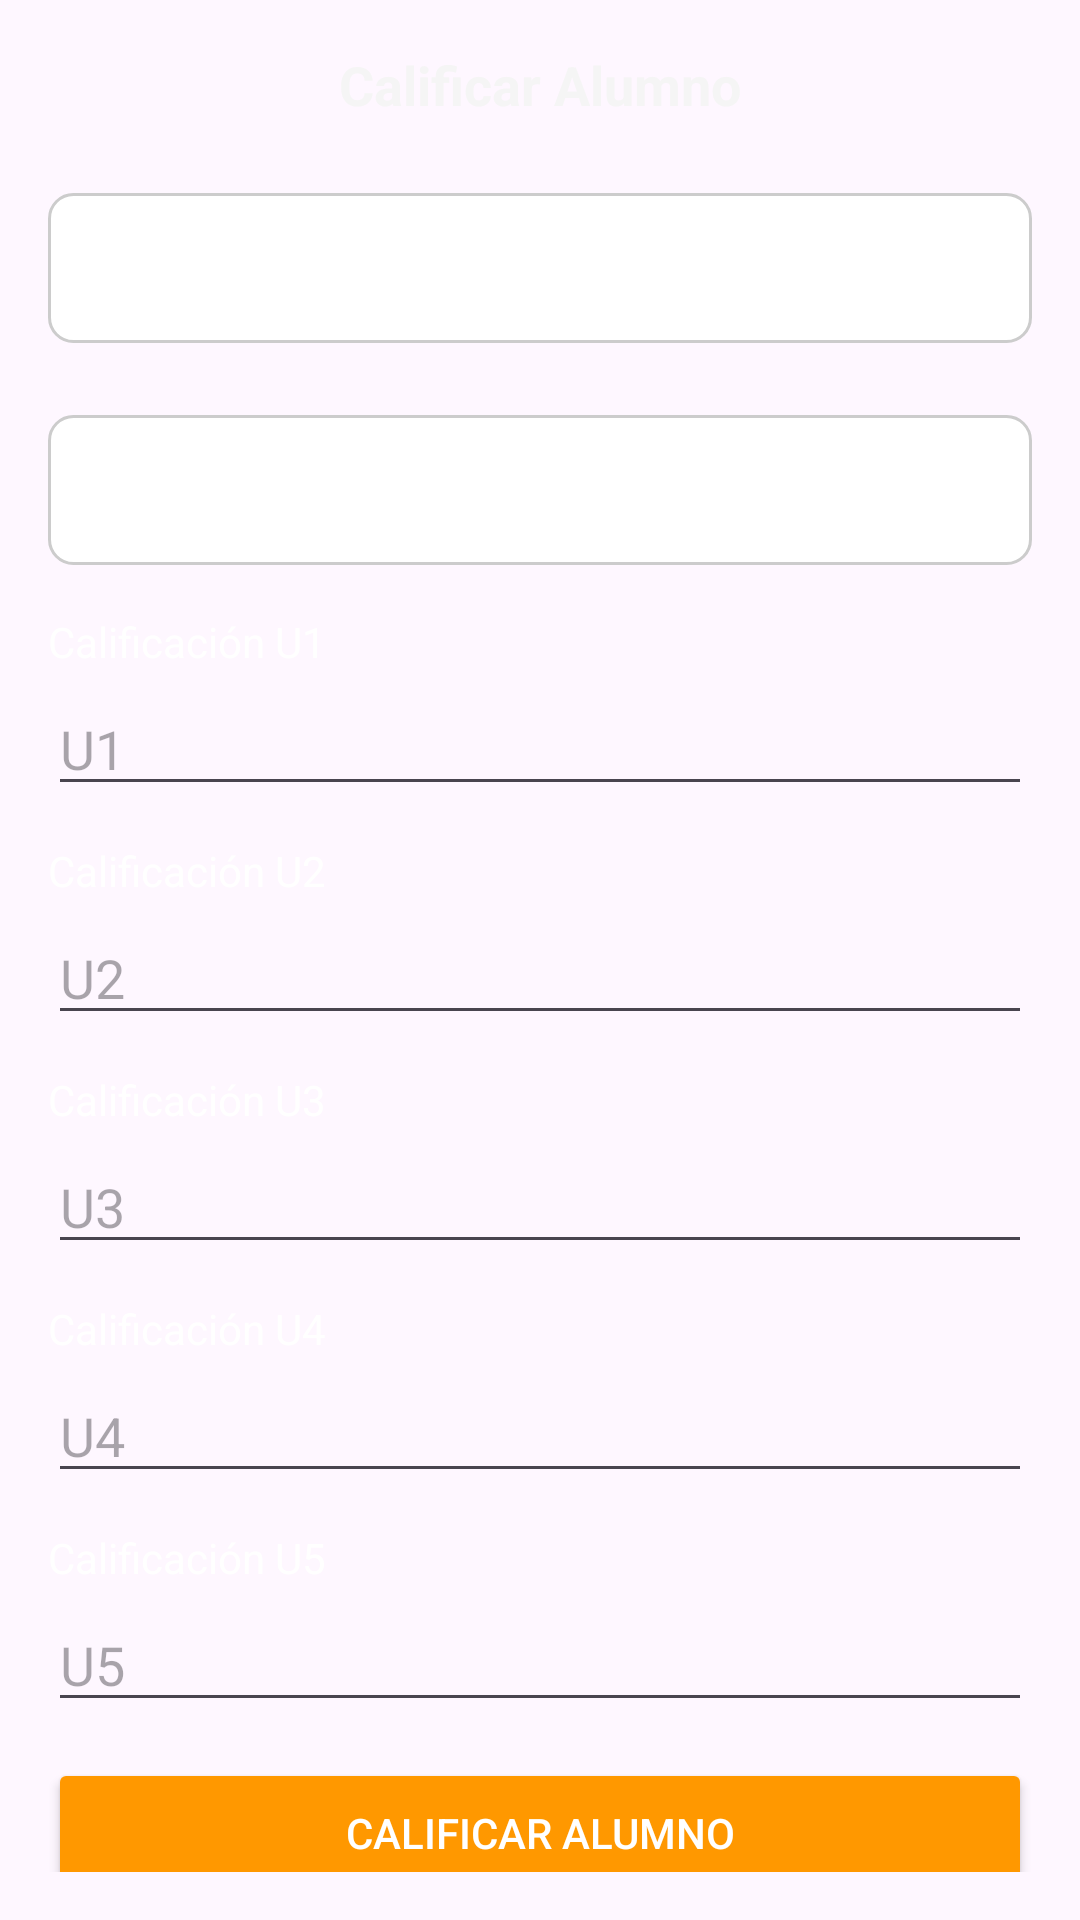

Reconstruct the res/layout file that produces this screen, plus the resources it refers to.
<!-- AndroidManifest.xml: application theme Theme.Examen_U2 -->
<!-- res/layout/activity_calificar.xml -->
<?xml version="1.0" encoding="utf-8"?>
<LinearLayout xmlns:android="http://schemas.android.com/apk/res/android"
    xmlns:tools="http://schemas.android.com/tools"
    android:layout_width="match_parent"
    android:layout_height="match_parent"
    android:id="@+id/main"
    android:orientation="vertical"
    android:padding="16dp"
    android:layout_gravity="center"
    tools:context=".Calificar">

    
    <TextView
        android:layout_width="match_parent"
        android:layout_height="wrap_content"
        android:text="Calificar Alumno"
        android:textSize="18sp"
        android:textColor="@color/background_light"
        android:textStyle="bold"
        android:layout_marginBottom="16dp"
        android:gravity="center"/>

    
    <Spinner
        android:id="@+id/spinnerMatriculas"
        android:layout_width="match_parent"
        android:layout_height="50dp"
        android:layout_marginTop="8dp"
        android:layout_marginBottom="16dp"
        android:background="@drawable/spinner_background"
        android:popupBackground="@drawable/spinner_popup_background"
        android:textColor="@color/black"
        android:textSize="18sp"/>

    <Spinner
        android:id="@+id/spinnerMaterias"
        android:layout_width="match_parent"
        android:layout_height="50dp"
        android:layout_marginTop="8dp"
        android:layout_marginBottom="16dp"
        android:background="@drawable/spinner_background"
        android:popupBackground="@drawable/spinner_popup_background"
        android:textColor="@color/black"
        android:textSize="18sp"/>

    
    <TextView
        android:layout_width="match_parent"
        android:layout_height="wrap_content"
        android:text="Calificación U1"
        android:textColor="@color/white"
        android:layout_marginBottom="4dp" />
    <EditText
        android:id="@+id/etU1"
        android:layout_width="match_parent"
        android:layout_height="wrap_content"
        android:hint="U1"
        android:inputType="numberDecimal"
        android:layout_marginBottom="12dp"/>

    
    <TextView
        android:layout_width="match_parent"
        android:layout_height="wrap_content"
        android:text="Calificación U2"
        android:textColor="@color/white"
        android:layout_marginBottom="4dp" />
    <EditText
        android:id="@+id/etU2"
        android:layout_width="match_parent"
        android:layout_height="wrap_content"
        android:hint="U2"
        android:inputType="numberDecimal"
        android:layout_marginBottom="12dp"/>

    
    <TextView
        android:layout_width="match_parent"
        android:layout_height="wrap_content"
        android:text="Calificación U3"
        android:textColor="@color/white"
        android:layout_marginBottom="4dp" />
    <EditText
        android:id="@+id/etU3"
        android:layout_width="match_parent"
        android:layout_height="wrap_content"
        android:hint="U3"
        android:inputType="numberDecimal"
        android:layout_marginBottom="12dp"/>

    
    <TextView
        android:layout_width="match_parent"
        android:layout_height="wrap_content"
        android:text="Calificación U4"
        android:textColor="@color/white"
        android:layout_marginBottom="4dp" />
    <EditText
        android:id="@+id/etU4"
        android:layout_width="match_parent"
        android:layout_height="wrap_content"
        android:hint="U4"
        android:inputType="numberDecimal"
        android:layout_marginBottom="12dp"/>

    
    <TextView
        android:layout_width="match_parent"
        android:layout_height="wrap_content"
        android:text="Calificación U5"
        android:textColor="@color/white"
        android:layout_marginBottom="4dp" />
    <EditText
        android:id="@+id/etU5"
        android:layout_width="match_parent"
        android:layout_height="wrap_content"
        android:hint="U5"
        android:inputType="numberDecimal"
        android:layout_marginBottom="12dp"/>

    
    <Button
        android:id="@+id/btnGuardarCalificacion"
        android:layout_width="match_parent"
        android:layout_height="50dp"
        android:layout_marginBottom="12dp"
        android:backgroundTint="@color/button_secondary"
        android:fontFamily="sans-serif-medium"
        android:padding="12dp"
        android:text="Calificar Alumno"
        android:textColor="@color/white" />

</LinearLayout>
<!-- resources referenced by this layout -->
<resources>
  <color name="background_light">#F5F5F5</color>
  <color name="black">#FF000000</color>
  <color name="button_secondary">#FF9800</color>
  <color name="white">#FFFFFFFF</color>
  <!-- drawable spinner_background (drawable) -->
  <?xml version="1.0" encoding="utf-8"?>
  <shape xmlns:android="http://schemas.android.com/apk/res/android"
      android:shape="rectangle">
  
      <solid android:color="#FFFFFF" /> 
      <stroke android:width="1dp" android:color="#CCCCCC" /> 
      <corners android:radius="8dp" /> 
  
  </shape>
  <!-- drawable spinner_popup_background (drawable) -->
  <shape xmlns:android="http://schemas.android.com/apk/res/android">
      <solid android:color="@android:color/white"/>
      <corners android:radius="8dp"/>
      <stroke android:color="@color/white" android:width="2dp"/>
  </shape>
  <style name="Theme.Examen_U2" parent="Base.Theme.Examen_U2" />
  <style name="Base.Theme.Examen_U2" parent="Theme.Material3.DayNight.NoActionBar">
          
          
      </style>
</resources>
